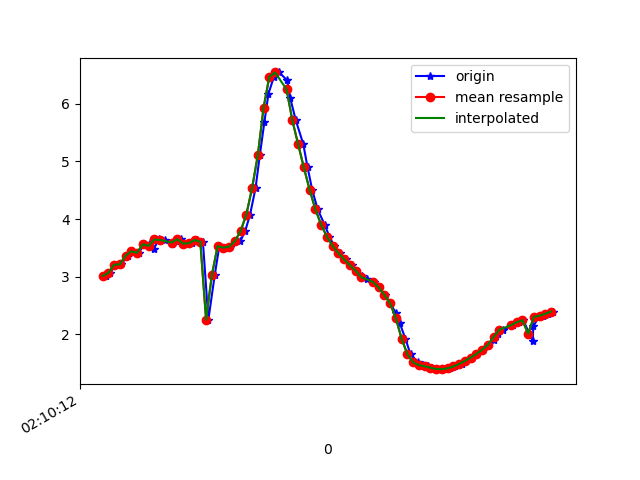

The data file committed next to this chart (first rows):
1617847813051, 543456617336842, 3.0112123, -3.803453, 8.515065
1617847813067, 543456636567612, 3.064, -3.942, 8.433
1617847813083, 543456655798382, 3.208, -3.892, 8.403
1617847813103, 543456675029152, 3.211, -3.87, 8.411
1617847813129, 543456694259922, 3.364, -3.948, 8.315
1617847813141, 543456713490692, 3.439, -3.875, 8.318
1617847813166, 543456732721462, 3.413, -3.818, 8.356
1617847813184, 543456751952232, 3.561, -3.616, 8.383
1617847813204, 543456771183002, 3.584, -3.157, 8.557
1617847813218, 543456790413772, 3.484, -2.78, 8.728
1617847813236, 543456809644542, 3.645, -2.516, 8.742
1617847813256, 543456828875312, 3.636, -2.31, 8.802
1617847813280, 543456848106082, 3.559, -2.226, 8.856
1617847813296, 543456867336852, 3.624, -2.181, 8.84
1617847813312, 543456886567622, 3.651, -1.997, 8.873
1617847813333, 543456905798392, 3.573, -1.856, 8.935
1617847813352, 543456925170150, 3.579, -1.87, 8.929
1617847813370, 543456944400920, 3.636, -1.772, 8.926
1617847813389, 543456963631690, 3.606, -1.778, 8.937
1617847813408, 543456982862460, 2.252, -1.948, 9.337
1617847813430, 543457002093230, 3.022, -1.958, 9.114
1617847813446, 543457021324000, 3.528, -2.035, 8.914
1617847813465, 543457040554770, 3.503, -2.17, 8.892
1617847813484, 543457059785540, 3.52, -2.275, 8.858
1617847813519, 543457079016310, 3.614, -2.383, 8.792
1617847813536, 543457098247080, 3.79, -2.486, 8.689
1617847813553, 543457117477850, 4.077, -2.631, 8.515
1617847813572, 543457136708620, 4.536, -3.037, 8.139
1617847813587, 543457155939390, 5.11, -3.768, 7.465
1617847813603, 543457175170160, 5.693, -4.724, 6.428
1617847813617, 543457194400930, 6.177, -5.735, 5
1617847813636, 543457213631700, 6.472, -6.645, 3.162
1617847813655, 543457232862470, 6.545, -7.225, 1.002
1617847813682, 543457252093240, 6.405, -7.343, -1.046
1617847813693, 543457271324010, 6.094, -7.263, -2.479
1617847813712, 543457290554780, 5.714, -7.223, -3.351
1617847813738, 543457309785550, 5.302, -7.27, -3.884
1617847813753, 543457329016320, 4.895, -7.351, -4.247
1617847813769, 543457348247090, 4.509, -7.4, -4.576
1617847813788, 543457367477860, 4.17, -7.407, -4.878
1617847813812, 543457386708630, 3.903, -7.446, -5.037
1617847813829, 543457405939400, 3.694, -7.563, -5.019
1617847813845, 543457425170170, 3.533, -7.716, -4.901
1617847813865, 543457444400940, 3.408, -7.878, -4.729
1617847813887, 543457463631710, 3.3, -8.056, -4.499
1617847813907, 543457482862480, 3.199, -8.246, -4.22
1617847813922, 543457502093250, 3.104, -8.457, -3.858
1617847813941, 543457521324020, 3.016, -8.712, -3.325
1617847813959, 543457540554790, 2.964, -8.979, -2.574
1617847813983, 543457559785560, 2.91, -9.225, -1.574
1617847814001, 543457579016330, 2.813, -9.382, -0.3227
1617847814021, 543457598247100, 2.685, -9.357, 1.128
1617847814041, 543457617477870, 2.535, -9.071, 2.708
1617847814060, 543457636708640, 2.366, -8.476, 4.312
1617847814074, 543457655939410, 2.187, -7.57, 5.827
1617847814093, 543457675170180, 1.921, -6.418, 7.152
1617847814111, 543457694400950, 1.652, -5.395, 8.013
1617847814137, 543457713631720, 1.51, -4.994, 8.296
1617847814154, 543457732862490, 1.463, -5.064, 8.262
1617847814172, 543457752093260, 1.443, -5.231, 8.161
1617847814187, 543457771324030, 1.418, -5.278, 8.134
... 22 more rows
